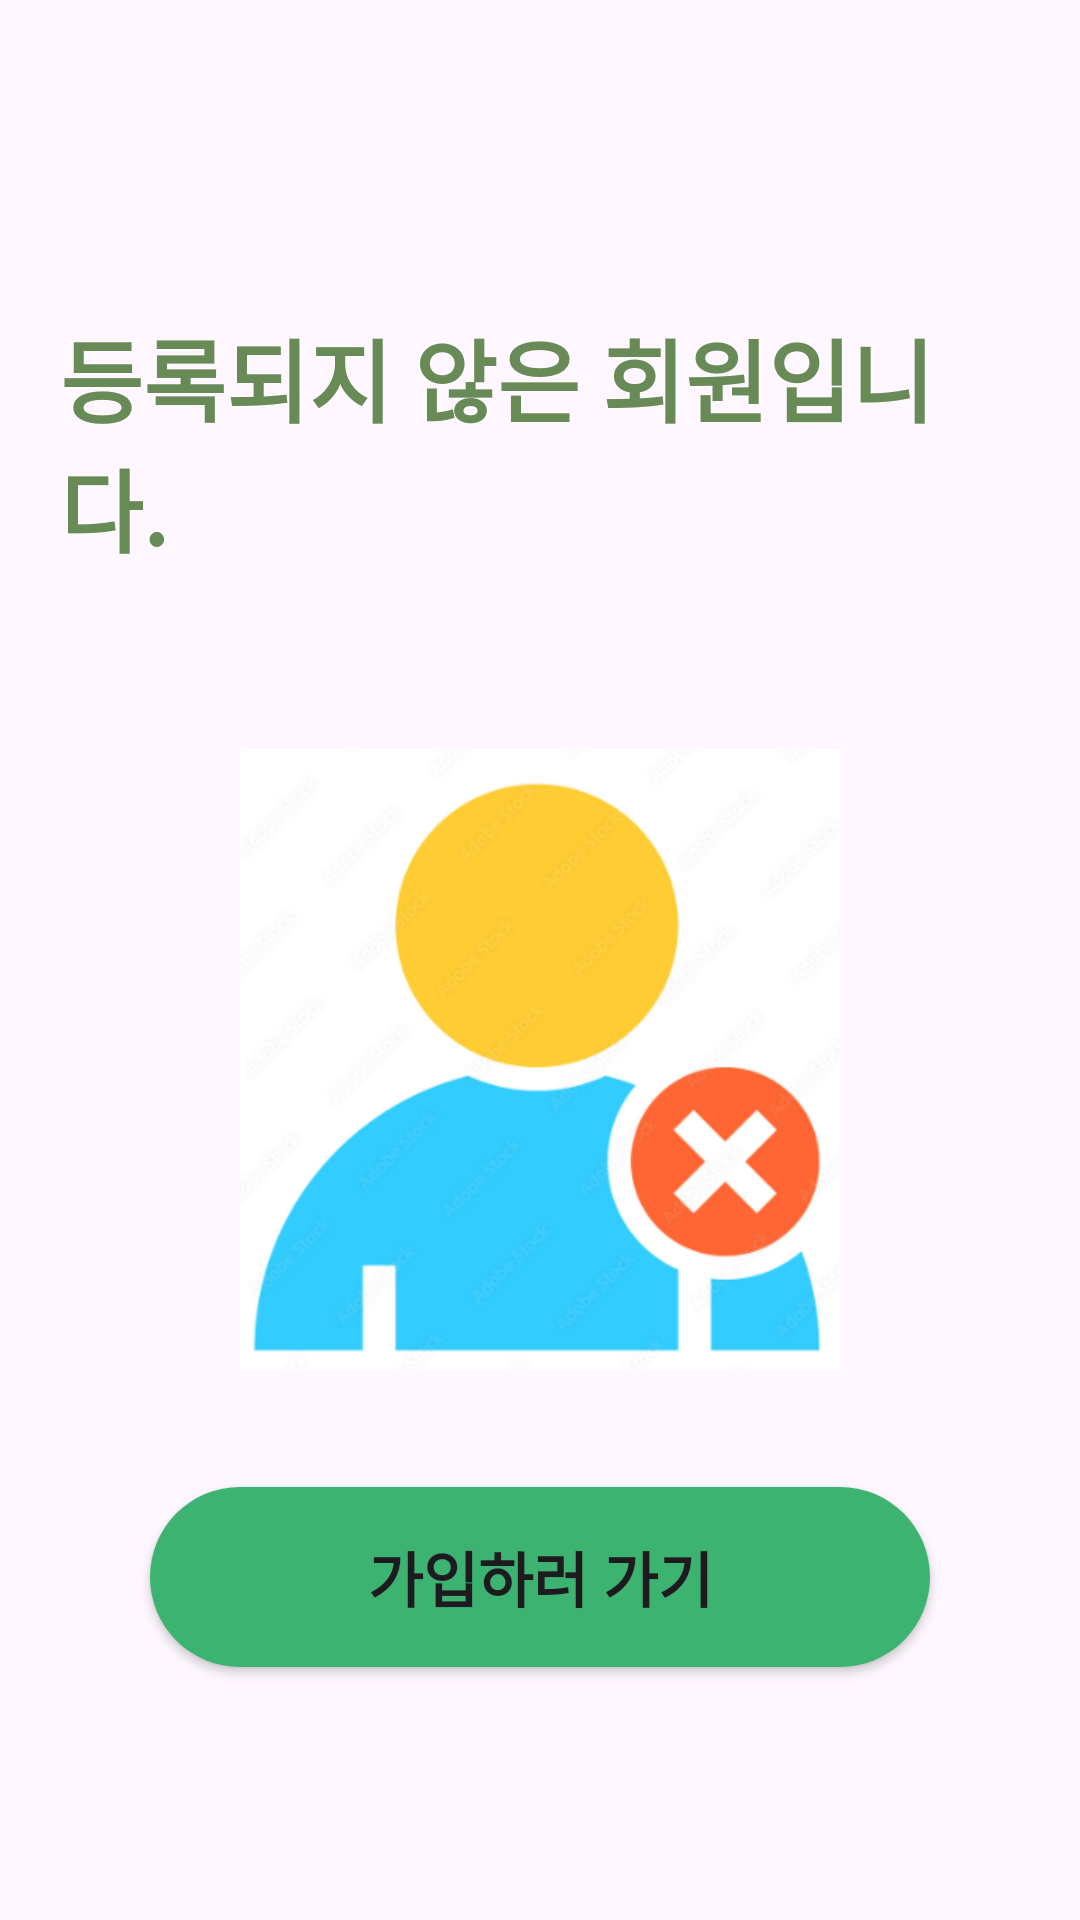

Here is an Android app screen rendered from its layout file. Give the layout XML and the strings, colors and styles it references.
<!-- AndroidManifest.xml: application theme Theme.Shannti -->
<!-- res/layout/login_error.xml -->
<LinearLayout
    xmlns:android="http://schemas.android.com/apk/res/android"
    xmlns:app="http://schemas.android.com/apk/res-auto"
    android:layout_width="match_parent"
    android:layout_height="match_parent"
    android:gravity="center"
    android:orientation="vertical">

    <TextView
        android:layout_width="wrap_content"
        android:layout_height="wrap_content"
        android:layout_gravity="center"
        android:padding="20dp"
        android:text="등록되지 않은 회원입니다."
        android:textColor="#688A57"
        android:textSize="30sp"
        android:textStyle="bold" />

    <ImageView
        android:layout_width="200dp"
        android:layout_height="285dp"
        android:contentDescription="로그인 실패"
        android:src="@drawable/loginerror" />


    <android.widget.Button
        android:id="@+id/btn_logout"
        android:layout_width="260dp"
        android:layout_height="60dp"
        android:background="@drawable/button_background"
        android:text="가입하러 가기"
        android:textSize="20sp"
        android:textStyle="bold" />

</LinearLayout>
<!-- resources referenced by this layout -->
<resources>
  <!-- drawable button_background (drawable) -->
  <shape xmlns:android="http://schemas.android.com/apk/res/android" android:shape="rectangle">
      <solid android:color="#3cb371" /> 
      <corners android:radius="50dp" /> 
  </shape>
  <!-- drawable loginerror: png bitmap (drawable, 74554 bytes) -->
  <style name="Theme.Shannti" parent="Base.Theme.Shannti" />
  <style name="Base.Theme.Shannti" parent="Theme.Material3.DayNight.NoActionBar">
          
          
      </style>
</resources>
